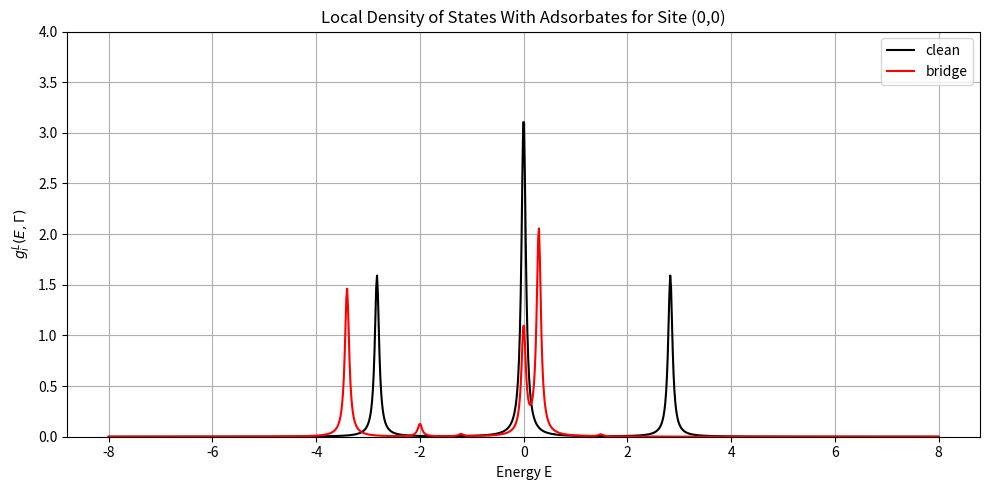

Source code (Python):
#!/usr/bin/env python3
# -*- coding: utf-8 -*-
"""
Created on Mon Feb 10 11:29:10 2025

[redacted]
"""

import numpy as np
import matplotlib.pyplot as plt
from scipy.sparse import csr_matrix
import time  # Import the time module to measure execution time


Nl = 3        # Lattice size along one dimension
Ns = Nl**2     
Nh = (Nl+1) // 2
Nhp = (Nl-1) // 2
energy_range = np.linspace(-8, 8, 1000)
V = -1         # Hopping parameter
epsilon = 0    # On-site energy
gamma = 0.05   # Broadening factor


def coord_to_index(i, j, Nhp=Nhp, Nl=Nl):
    """ Convert (i', j') coordinates to matrix index m. """
    ibar = i + Nhp
    jbar = j + Nhp
    return Nl*(ibar) + jbar

def get_neighbors(i, j):
    "This function check if there are any neighbors nearby that exsists"
    # List all possible nearest neighbors (up, down, left, right)
    neighbors = [(i-1,j), (i+1,j), (i,j-1), (i,j+1)]   
    
    valid_neighbors = []

    # Check each potential neighbor to ensure it is within the valid range
    for ni, nj in neighbors:
        if -Nhp <= ni <= Nhp and -Nhp <= nj <= Nhp:
            valid_neighbors.append((ni, nj))  

    return valid_neighbors # Return the list of valid nearest neighbors


def hamiltonian(Ns, epsilon, V):
    "Construct the Hamiltonian matrix for a 2D square lattice."
    H = csr_matrix((Ns, Ns)).tolil()
    H.setdiag([epsilon] * (Ns+1))    
    for i in range(-Nhp, Nhp + 1):
        for j in range(-Nhp, Nhp + 1):
            m = coord_to_index(i, j)
            for ni, nj in get_neighbors(i, j):
                n = coord_to_index(ni, nj)
                H[m, n] = V  # Nearest-neighbor hopping
    return H.tocsr()


def hamiltonian_adsorbate(Ns, epsilon, V, adsorbate_type, epsilon_0, V_0, Nhp=Nhp, Nl=Nl):
    """ Construct the Hamiltonian matrix including adsorbate effects """
    H = csr_matrix((Ns+1, Ns+1)).tolil()
    H.setdiag([epsilon] * (Ns+1))    
    
    # Fill the original surface Hamiltonian
    for i in range(-Nhp, Nhp + 1):
        for j in range(-Nhp, Nhp + 1):
            m = coord_to_index(i, j, Nhp, Nl)
            for ni, nj in get_neighbors(i, j):
                n = coord_to_index(ni, nj, Nhp, Nl)
                H[n, m] = V  # Nearest-neighbor hopping
    
    # Define adsorbate interaction
    adsorbate = Ns  # The additional adsorbate index
    H[adsorbate, adsorbate] = epsilon_0  # On-site energy of adsorbate
    
    if adsorbate_type == "atop":
        m = coord_to_index(0, 0)
        H[m, adsorbate] = V_0
        H[adsorbate, m] = V_0
    
    elif adsorbate_type == "bridge":
        m1 = coord_to_index(0, 0)
        m2 = coord_to_index(1, 0)
        H[m1, adsorbate] = V_0 / np.sqrt(2)
        H[m2, adsorbate] = V_0 / np.sqrt(2)
        H[adsorbate, m1] = V_0 / np.sqrt(2)
        H[adsorbate, m2] = V_0 / np.sqrt(2)
    
    elif adsorbate_type == "center":
        sites = [(0, 0), (1, 0), (0, 1), (1, 1)]
        for i, j in sites:
            m = coord_to_index(i, j, Nhp, Nl)
            H[m, adsorbate] = V_0 / 2
            H[adsorbate, m] = V_0 / 2
    
    elif adsorbate_type == "impurity":
        m = coord_to_index(0, 0, Nhp, Nl)
        H[m, m] = epsilon_0  # Replace surface atom energy
        for ni, nj in get_neighbors(0, 0):
            n = coord_to_index(ni, nj, Nhp, Nl)
            H[m, n] = V_0
            H[n, m] = V_0
    
    return H.tocsr()

def sums(gamma, eigenvecs, lamb, energy, eigvals, site):
    "Compute each term in the LDOS sum."
    return (gamma/np.pi) * (np.abs(eigenvecs[site,lamb])**2) / ((energy-eigvals[lamb])**2 + gamma**2)


def compute_LDOS(H, energy_range, Ns=Ns, LDOS_site = (0,0)):
    "Compute the Local Density of States (LDOS)."
    
    # convert to dense array
    H = H.toarray()   

    # Find eigenenergies and eigenvectors
    eigenenergy, eigenvectors = np.linalg.eigh(H)  

    # Initialize LDOS as a dictionary
    LDOS = np.zeros(len(energy_range))
    
    # Compute LDOS 
    site_index = coord_to_index(LDOS_site[0], LDOS_site[1])

    for i, E in enumerate(energy_range):
            for lamb in range(Ns):
                LDOS[i] += sums(gamma=gamma, eigenvecs=eigenvectors, 
                                      lamb=lamb, energy=E, 
                                      eigvals=eigenenergy, site=site_index)
    return LDOS


# Clean surface LDOS
clean = compute_LDOS(hamiltonian(Ns, epsilon, V), 
                     energy_range)  

# bridge
H = hamiltonian_adsorbate(Ns, epsilon, V, 
                          "bridge", epsilon_0=-2, V_0=-1.3)

bridge = compute_LDOS(H, energy_range)


plt.figure(figsize=(10, 5))
plt.title("Local Density of States With Adsorbates for Site (0,0)")

plt.plot(energy_range, clean, label="clean", c='black')
plt.plot(energy_range, bridge, label="bridge", c='red')

plt.ylabel(r"$g^L_{i}(E, \Gamma)$")
plt.ylim(0,4)
plt.legend()
plt.grid()
plt.xlabel("Energy E")
plt.tight_layout()

plt.show()
 
print(np.round(H,1).toarray())


